5-way image classification set "Roboflow Dataset" from GitHub (AYUSHMSINGH2004/PoultryHealth-Intelligence); label vocabulary: bumblefoot, fowlpox, healthy, coryza, CRD.

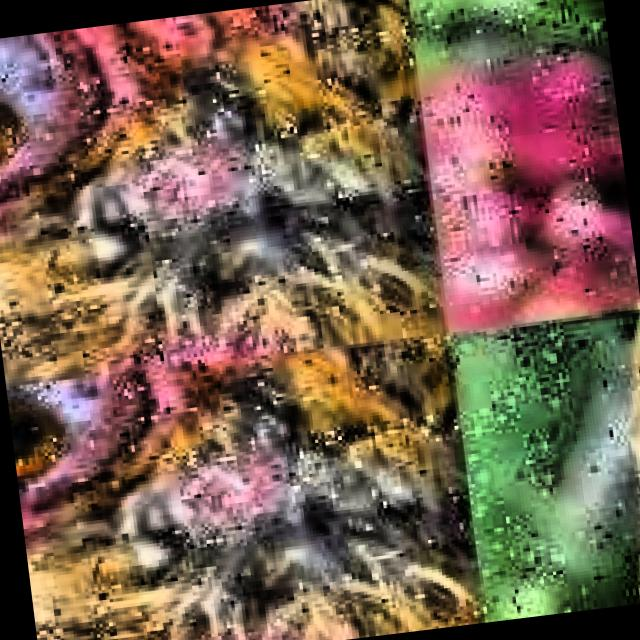
Label: CRD

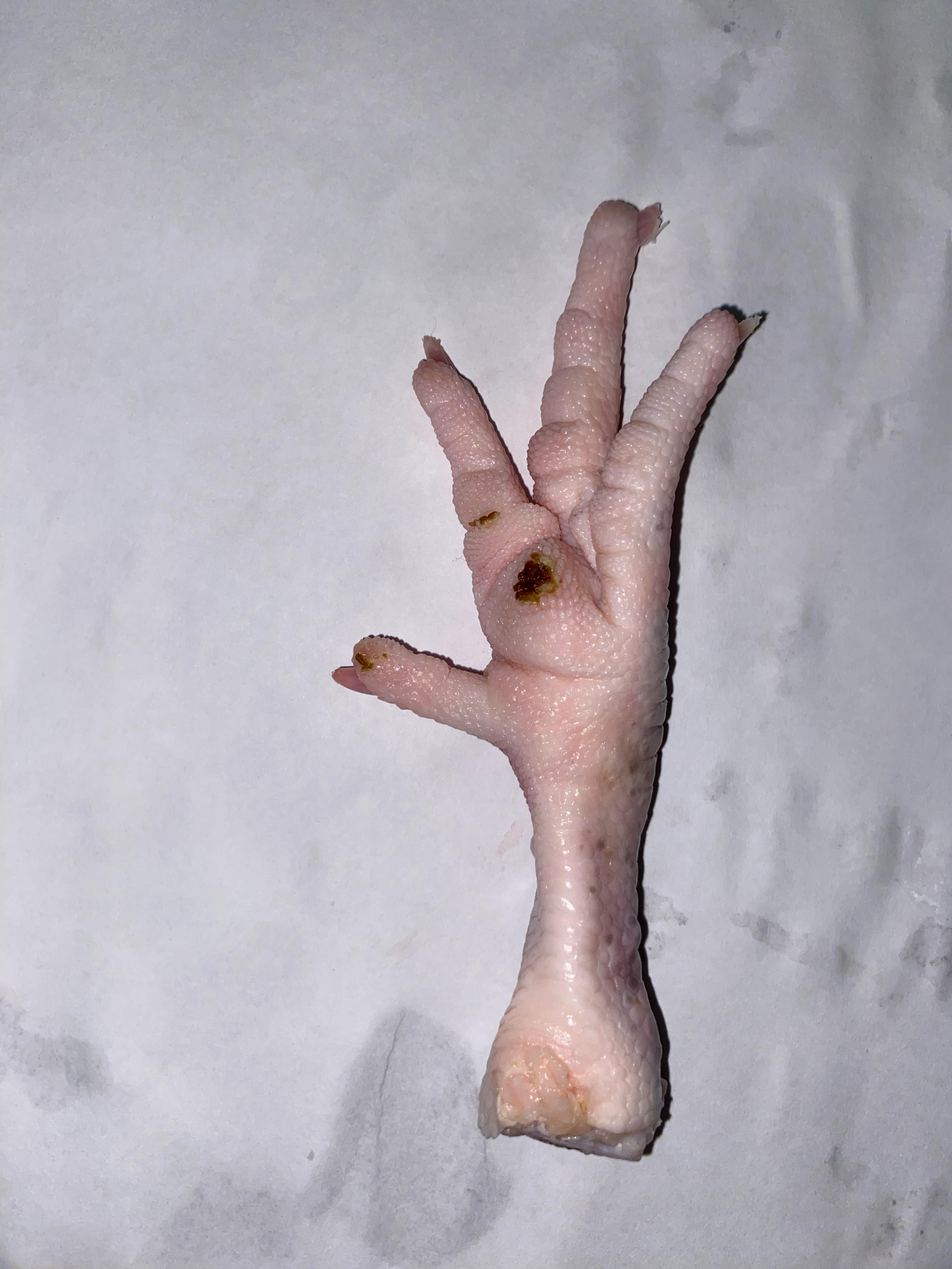
Label: bumblefoot

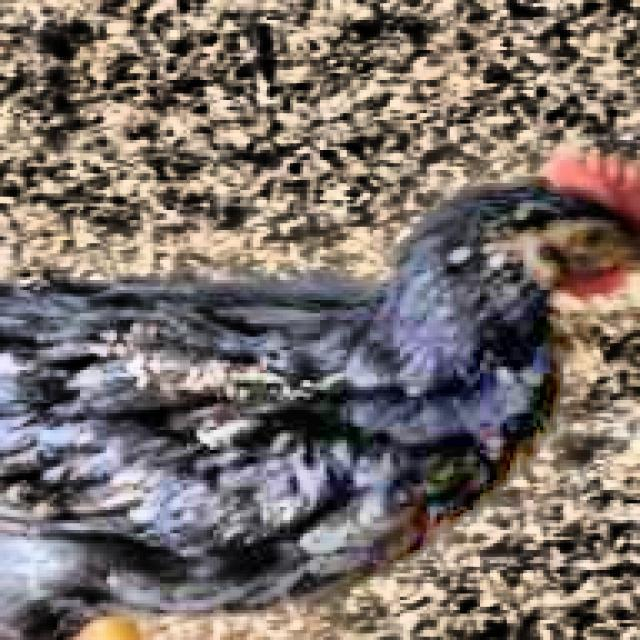
Label: healthy

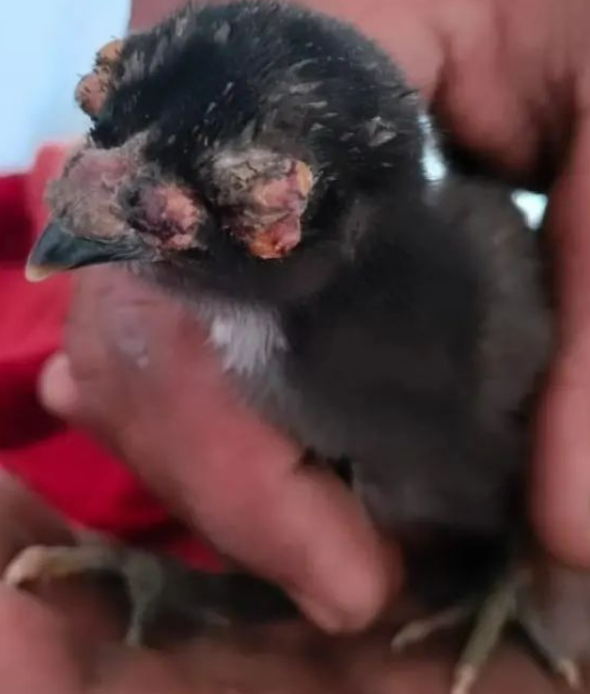
Label: fowlpox

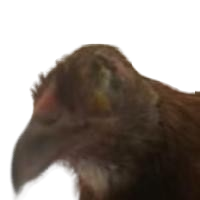
Label: coryza

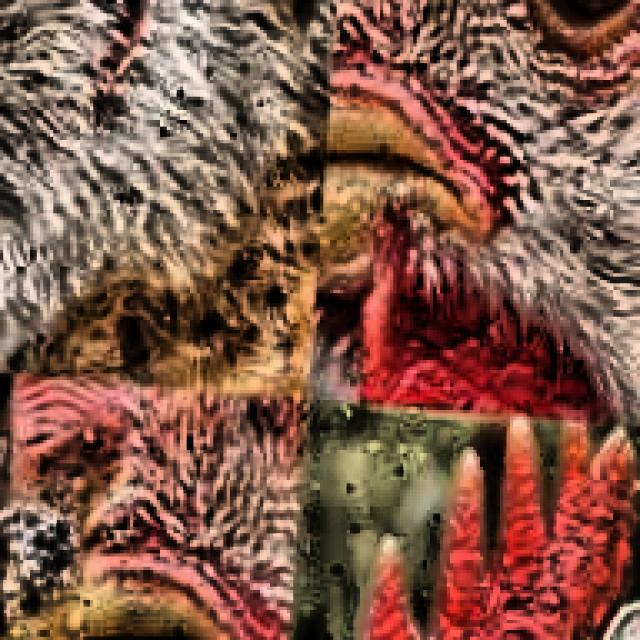
Label: CRD
